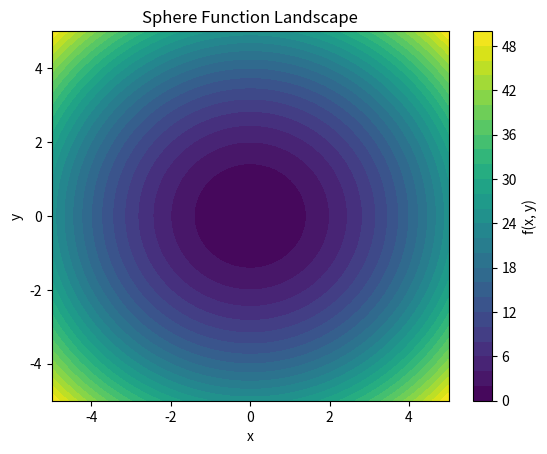
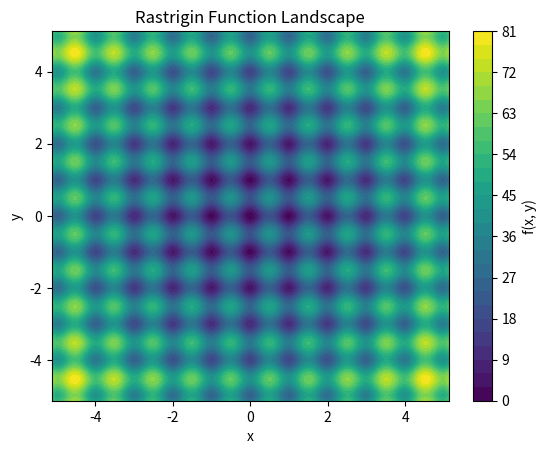
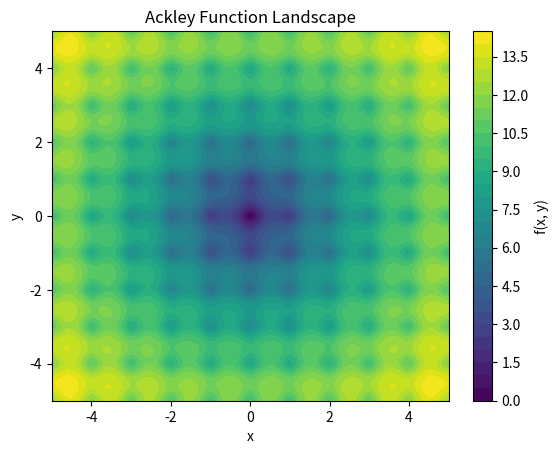
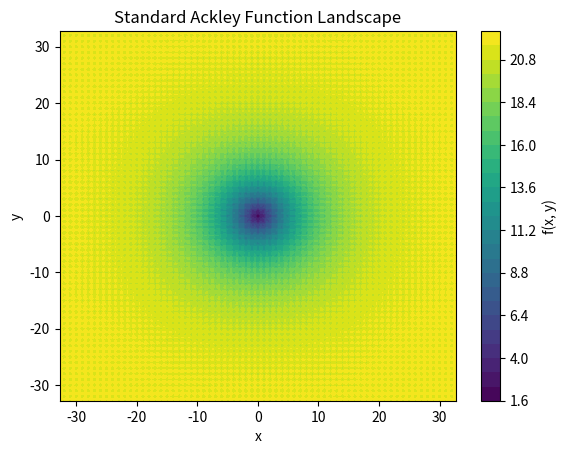

Generate these figures, in order, with matplotlib:


import numpy as np
import matplotlib.pyplot as plt
def sphere(x, y):
 return x**2 + y**2
x = np.linspace(-5, 5, 200)
y = np.linspace(-5, 5, 200)
X, Y = np.meshgrid(x, y)
Z = sphere(X, Y)
plt.contourf(X, Y, Z, levels=30, cmap='viridis')
plt.colorbar(label='f(x, y)')
plt.title('Sphere Function Landscape')
plt.xlabel('x')
plt.ylabel('y')
plt.show()

def rastrigin(x, y):
 A = 10
 return 2*A + (x**2 - A*np.cos(2*np.pi*x)) \
 + (y**2 - A*np.cos(2*np.pi*y))
x = np.linspace(-5.12, 5.12, 200)
y = np.linspace(-5.12, 5.12, 200)
X, Y = np.meshgrid(x, y)
Z = rastrigin(X, Y)
plt.contourf(X, Y, Z, levels=30, cmap='viridis')
plt.colorbar(label='f(x, y)')
plt.title('Rastrigin Function Landscape')
plt.xlabel('x')
plt.ylabel('y')
plt.show()

def ackley(x, y):
 return (-20*np.exp(-0.2*np.sqrt(0.5*(x**2+y**2)))
 - np.exp(0.5*(np.cos(2*np.pi*x)+ np.cos(2*np.pi*y)))
 + np.e + 20)
x = np.linspace(-5, 5, 200)
y = np.linspace(-5, 5, 200)
X, Y = np.meshgrid(x, y)
Z = ackley(X, Y)
plt.contourf(X, Y, Z, levels=30, cmap='viridis')
plt.colorbar(label='f(x, y)')
plt.title('Ackley Function Landscape')
plt.xlabel('x')
plt.ylabel('y')
plt.show()

def ackley(x, y):
 return (-20*np.exp(-0.2*np.sqrt(0.5*(x**2+y**2)))
 - np.exp(0.5*(np.cos(2*np.pi*x)
 + np.cos(2*np.pi*y)))
 + np.e + 20)
x = np.linspace(-32.768, 32.768, 200)
y = np.linspace(-32.768, 32.768, 200)

X, Y = np.meshgrid(x, y)
Z = ackley(X, Y)
plt.contourf(X, Y, Z, levels=30, cmap='viridis')
plt.colorbar(label='f(x, y)')
plt.title('Standard Ackley Function Landscape')
plt.xlabel('x')
plt.ylabel('y')
plt.show()

import random
def random_search(func, bounds, iterations=1000):
    best_point = None
    best_score = float('inf')
    for i in range(iterations):
        x = random.uniform(bounds[0], bounds[1])
        y = random.uniform(bounds[0], bounds[1])
        score = func(x, y)
        if score < best_score:
            best_score = score
            best_point = (x, y)
    return best_point, best_score
best_point, best_score = random_search(sphere, (-5, 5))
print('Sphere -> Best point:', best_point,
      'Best score:', best_score)
best_point, best_score = random_search(rastrigin, (-5.12, 5.12))
print('Rastrigin -> Best point:', best_point,
      'Best score:', best_score)
best_point, best_score = random_search(ackley, (-5, 5))
print('Ackley -> Best point:', best_point,
      'Best score:', best_score)
